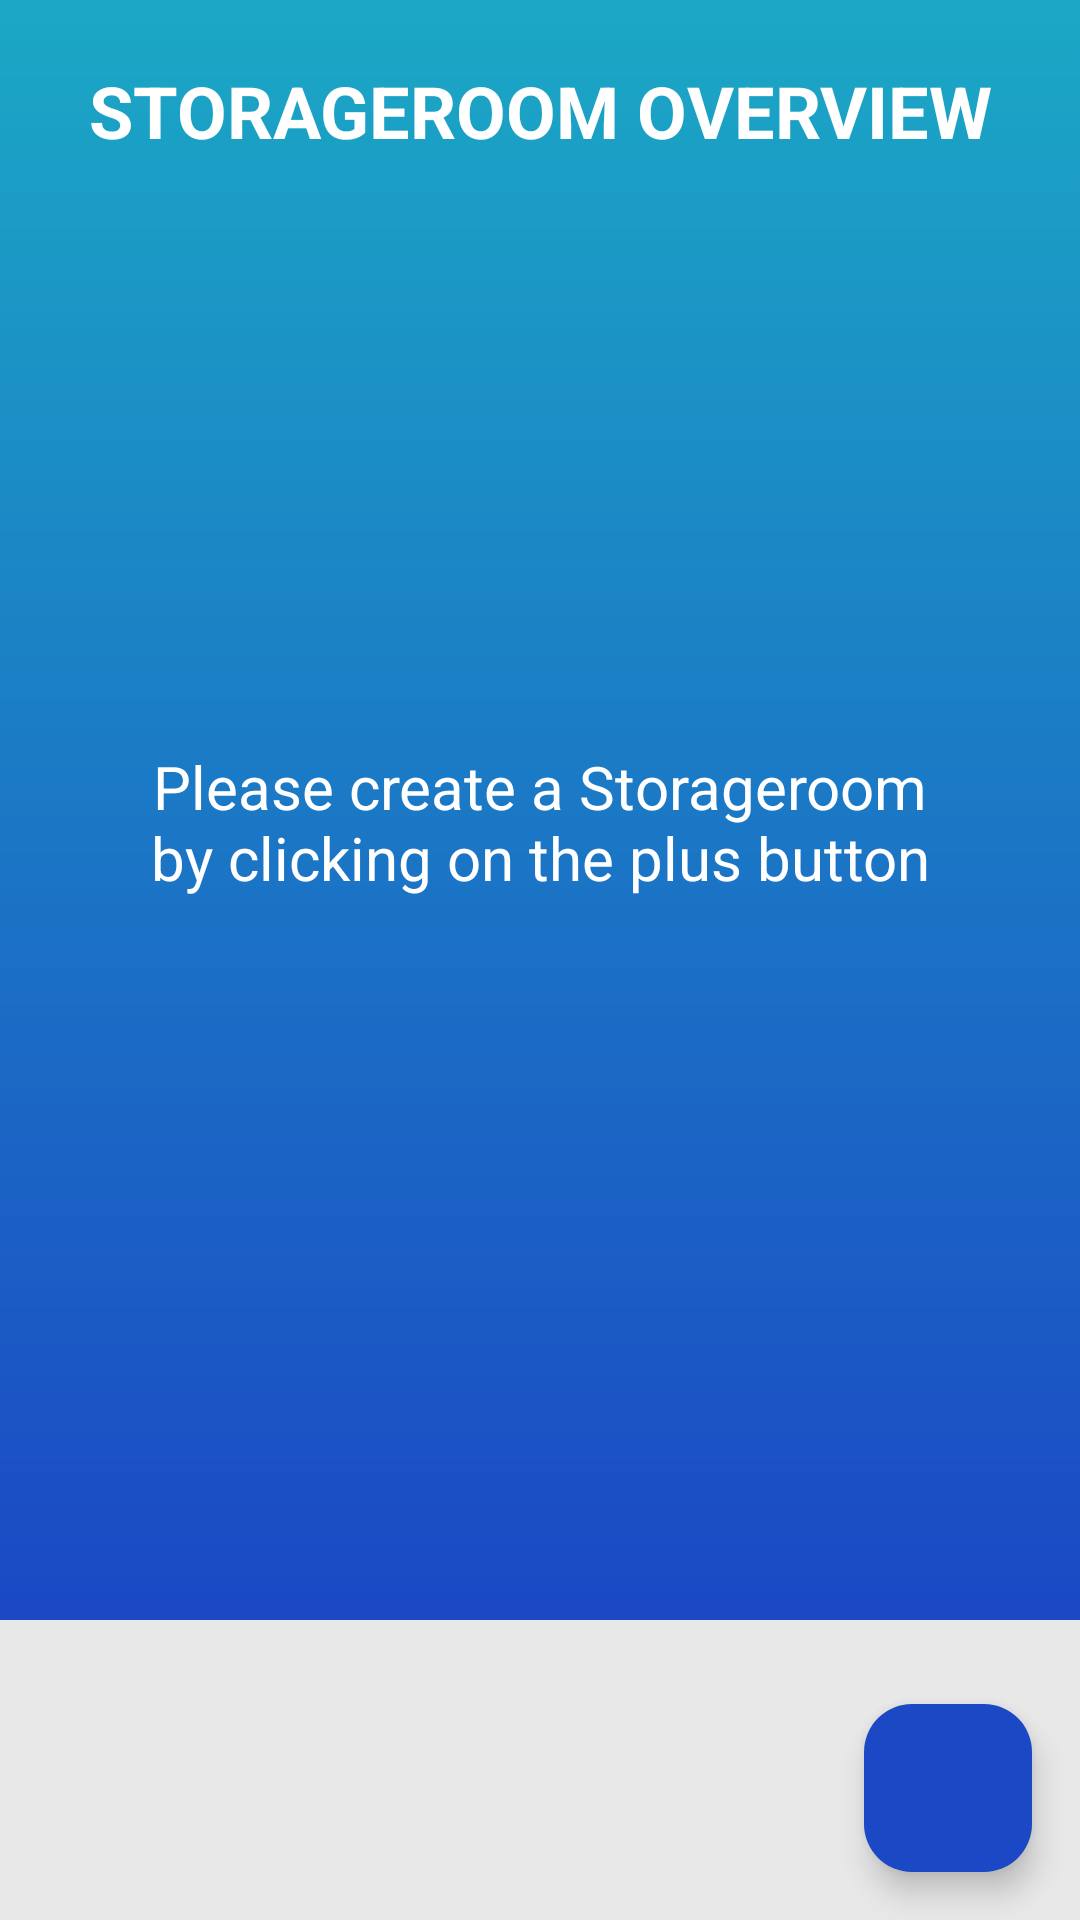

Produce the Android XML layout that renders to this screen, including the resource entries it uses.
<!-- AndroidManifest.xml: activity theme Theme.Storageroom -->
<!-- res/layout/activity_storageroom_overview.xml -->
<?xml version="1.0" encoding="utf-8"?>
<RelativeLayout xmlns:android="http://schemas.android.com/apk/res/android"
    xmlns:app="http://schemas.android.com/apk/res-auto"
    xmlns:tools="http://schemas.android.com/tools"
    android:layout_width="match_parent"
    android:layout_height="match_parent"
    tools:context=".StorageroomOverviewActivity">

    <View
        android:id="@+id/top_background"
        android:layout_width="match_parent"
        android:layout_height="0dp"
        android:layout_alignParentTop="true"
        android:layout_above="@+id/bottom_background"
        android:background="@drawable/gradient_background" />

    <View
        android:id="@+id/bottom_background"
        android:layout_width="match_parent"
        android:layout_height="100dp"
        android:layout_alignParentBottom="true"
        android:background="#E8E8E8" />



    <TextView
        android:id="@+id/headerTextView"
        android:layout_width="395dp"
        android:layout_height="42dp"
        android:layout_alignParentTop="true"
        android:layout_marginStart="16dp"
        android:layout_marginTop="16dp"
        android:layout_marginEnd="16dp"
        android:gravity="center"
        android:text="@string/headline_storageroom_overview"
        android:textAlignment="center"
        android:textAllCaps="true"
        android:textColor="@color/white"
        android:textSize="24sp"
        android:textStyle="bold"
        android:visibility="visible" />

    <androidx.recyclerview.widget.RecyclerView
        android:id="@+id/recyclerView"
        android:layout_width="match_parent"
        android:layout_height="570dp"
        android:layout_above="@id/createStorageroomButton"
        android:layout_below="@+id/headerTextView"
        android:layout_marginTop="20dp"
        android:layout_marginBottom="2dp"
        android:clipToPadding="false"
        android:padding="8dp"
        android:scrollbars="vertical"
        android:visibility="visible" />

    <TextView
        android:id="@+id/emptyView"
        android:layout_width="wrap_content"
        android:layout_height="570dp"
        android:layout_above="@id/createStorageroomButton"
        android:layout_alignParentStart="true"
        android:layout_alignParentEnd="true"
        android:layout_marginStart="20dp"
        android:layout_marginLeft="20dp"
        android:layout_marginEnd="20dp"
        android:layout_marginRight="20dp"
        android:layout_marginBottom="20dp"
        android:gravity="center"
        android:padding="20dp"
        android:text="@string/no_storagerooms"
        android:textColor="@color/white"
        android:textSize="20sp"
        android:visibility="visible" />

    <com.google.android.material.floatingactionbutton.FloatingActionButton
        android:id="@+id/createStorageroomButton"
        android:layout_width="wrap_content"
        android:layout_height="wrap_content"
        android:layout_alignParentEnd="true"
        android:layout_alignParentBottom="true"
        android:layout_marginEnd="16dp"
        android:layout_marginBottom="16dp"
        android:contentDescription="@string/add_storageroom"
        android:src="@drawable/add_plus_icon"
        android:theme="@style/Theme.Storageroom"
        app:backgroundTint="@color/primary"
        app:elevation="6dp"
        app:rippleColor="@color/primary"
        app:tint="@android:color/white" />
</RelativeLayout>
<!-- resources referenced by this layout -->
<resources>
  <color name="primary">#1B48C5</color>
  <color name="white">#FFFFFFFF</color>
  <!-- drawable gradient_background (drawable) -->
  <?xml version="1.0" encoding="utf-8"?>
  <shape xmlns:android="http://schemas.android.com/apk/res/android">
      <gradient
          android:type="linear"
          android:angle="270"
          android:startColor="#FF1BA8C5"
          android:endColor="#FF1B48C5" />
  </shape>
  <string name="add_storageroom">Add Storage Room</string>
  <string name="headline_storageroom_overview">Storageroom Overview</string>
  <string name="no_storagerooms">Please create a Storageroom by clicking on the plus button</string>
  <color name="black">#FF000000</color>
  <color name="onPrimary">#FFFFFF</color>
  <color name="primaryContainer">#DCE1FF</color>
  <color name="onPrimaryContainer">#05164B</color>
  <color name="secondary">#1BA8C5</color>
  <color name="onSecondary">#FFFFFF</color>
  <color name="secondaryContainer">#AEECFF</color>
  <color name="onSecondaryContainer">#001F26</color>
  <color name="tertiary">#4E5B92</color>
  <color name="onTertiary">#FFFFFF</color>
  <color name="tertiaryContainer">#DDE1FF</color>
  <color name="onTertiaryContainer">#05164B</color>
  <color name="error">#BA1A1A</color>
  <color name="onError">#FFFFFF</color>
  <color name="errorContainer">#FFDAD6</color>
  <color name="onErrorContainer">#410002</color>
  <color name="background">#FAF8FF</color>
  <color name="onBackground">#1A1B21</color>
  <color name="surface">#FAF8FF</color>
  <color name="onSurface">#1A1B21</color>
  <color name="surfaceVariant">#E2E1EC</color>
  <color name="onSurfaceVariant">#45464F</color>
  <color name="outline">#767680</color>
  <color name="outlineVariant">#C6C5D0</color>
  <color name="inverseSurface">#2F3036</color>
  <color name="inverseOnSurface">#F1F0F7</color>
  <color name="inversePrimary">#B7C4FF</color>
  <color name="primaryFixed">#DCE1FF</color>
  <color name="onPrimaryFixed">#05164B</color>
  <color name="primaryFixedDim">#B7C4FF</color>
  <color name="onPrimaryFixedVariant">#354479</color>
  <color name="secondaryFixed">#AEECFF</color>
  <color name="onSecondaryFixed">#001F26</color>
  <color name="secondaryFixedDim">#85D2E8</color>
  <color name="onSecondaryFixedVariant">#004E5D</color>
  <color name="tertiaryFixed">#DDE1FF</color>
  <color name="onTertiaryFixed">#05164B</color>
  <color name="tertiaryFixedDim">#B7C4FF</color>
  <color name="onTertiaryFixedVariant">#364479</color>
  <color name="surfaceDim">#DBD9E0</color>
  <color name="surfaceBright">#FAF8FF</color>
  <color name="surfaceContainerLowest">#FFFFFF</color>
  <color name="surfaceContainerLow">#F4F2FA</color>
  <color name="surfaceContainer">#EFEDF4</color>
  <color name="surfaceContainerHigh">#E9E7EF</color>
  <color name="surfaceContainerHighest">#E3E1E9</color>
</resources>
